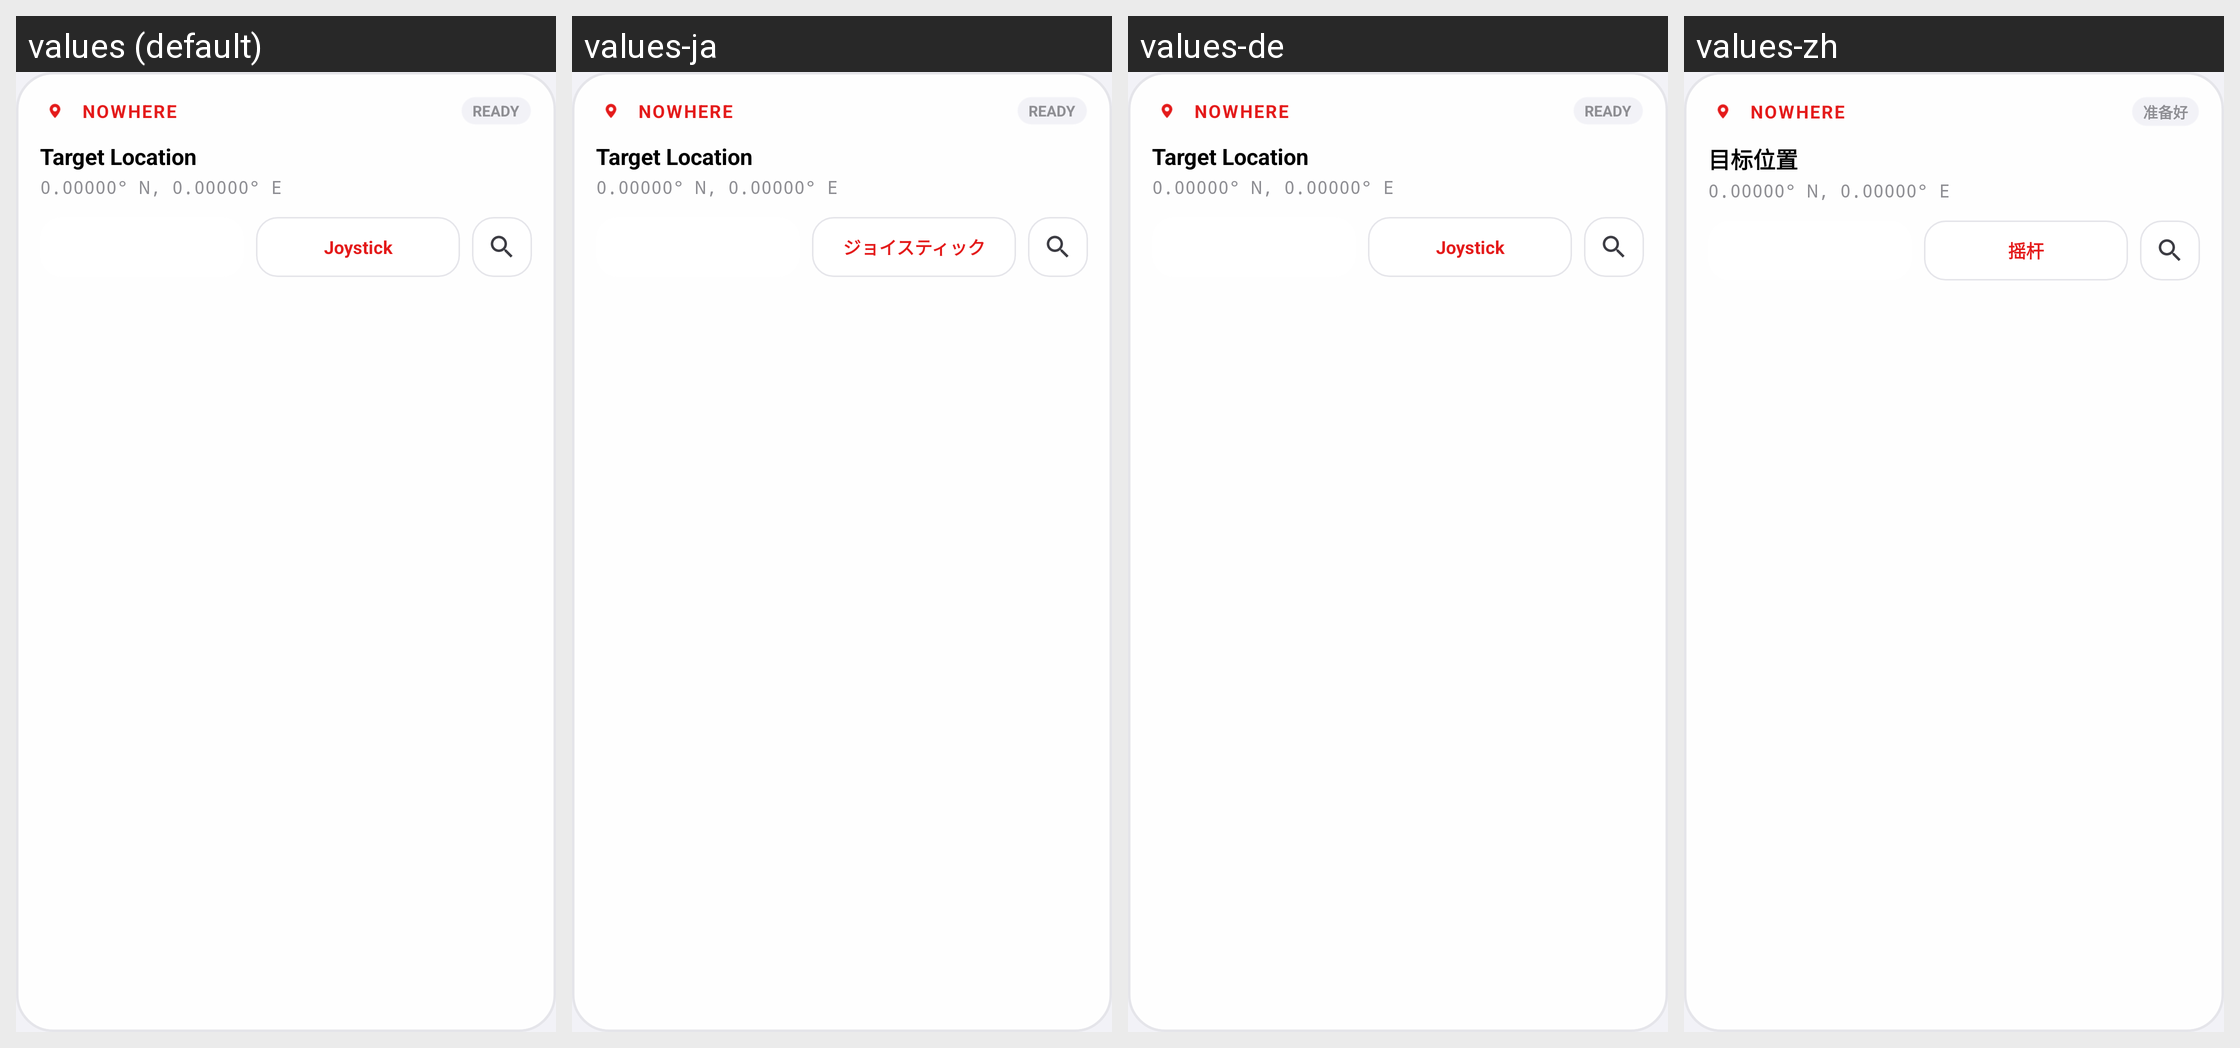

This grid shows one Android layout under several languages. Give, for every string resource on the screen, its name, the default text and each shown locale's text.
Android screen res/layout/widget_nowhere_layout.xml rendered under 4 locales, left to right: values (default), values-ja, values-de, values-zh. Device: Nexus 5 (rendered at 1080×1920; each locale shown at half size, 540×960, under a caption strip naming it); theme Theme.MockLocation.
Other locales in the repository, not shown: values-ar, values-es, values-fr, values-hi, values-pt, values-ru.
Strings drawn on this screen, with the default value and each locale's value (text and hints the layout hard-codes, and strings that could not be matched under every locale, appear in the picture but are not listed):

welcome_nowhere
  values: NOWHERE
  values-ja: NOWHERE
  values-de: NOWHERE
  values-zh: NOWHERE

layout_ready
  values: READY
  values-ja: READY
  values-de: READY
  values-zh: 准备好

layout_target_location
  values: Target Location
  values-ja: Target Location
  values-de: Target Location
  values-zh: 目标位置

tab_joystick
  values: Joystick
  values-ja: ジョイスティック
  values-de: Joystick
  values-zh: 摇杆
